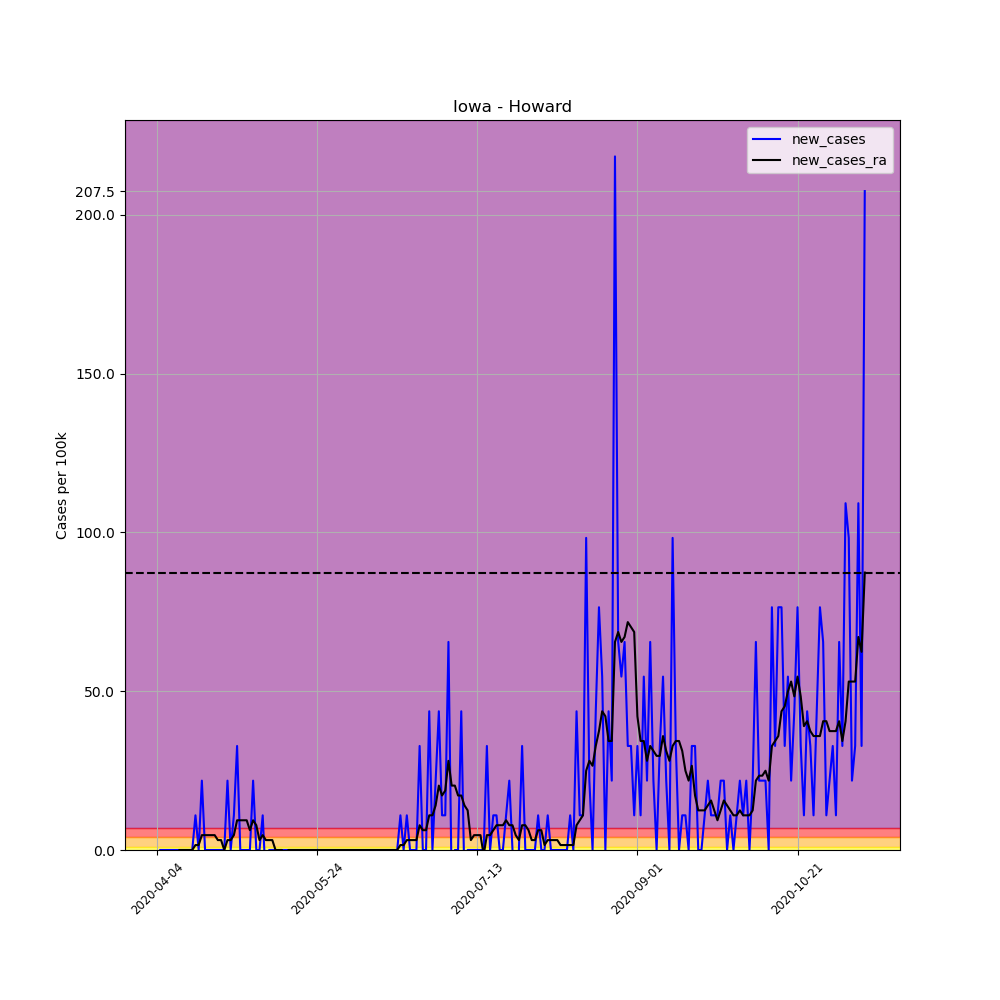

Values plotted in this chart, from the file beside it:
, date, county, state, fips, cases, deaths, COUNTY, STNAME, CTYNAME, POPESTIMATE2019, per_100k, per_100k_ra, new_cases, new_cases_ra
548858, 2020-04-04, Howard, Iowa, 19089, 1, 0, 89, Iowa, Howard, 9158, 10.92, , , 
548859, 2020-04-05, Howard, Iowa, 19089, 1, 0, 89, Iowa, Howard, 9158, 10.92, , 0.0, 
548860, 2020-04-06, Howard, Iowa, 19089, 1, 0, 89, Iowa, Howard, 9158, 10.92, , 0.0, 
548861, 2020-04-07, Howard, Iowa, 19089, 1, 0, 89, Iowa, Howard, 9158, 10.92, , 0.0, 
548862, 2020-04-08, Howard, Iowa, 19089, 1, 0, 89, Iowa, Howard, 9158, 10.92, , 0.0, 
548863, 2020-04-09, Howard, Iowa, 19089, 1, 0, 89, Iowa, Howard, 9158, 10.92, , 0.0, 
548864, 2020-04-10, Howard, Iowa, 19089, 1, 0, 89, Iowa, Howard, 9158, 10.92, 10.92, 0.0, 
548865, 2020-04-11, Howard, Iowa, 19089, 1, 0, 89, Iowa, Howard, 9158, 10.92, 10.92, 0.0, 0.0
548866, 2020-04-12, Howard, Iowa, 19089, 1, 0, 89, Iowa, Howard, 9158, 10.92, 10.92, 0.0, 0.0
548867, 2020-04-13, Howard, Iowa, 19089, 1, 0, 89, Iowa, Howard, 9158, 10.92, 10.92, 0.0, 0.0
548868, 2020-04-14, Howard, Iowa, 19089, 1, 0, 89, Iowa, Howard, 9158, 10.92, 10.92, 0.0, 0.0
548869, 2020-04-15, Howard, Iowa, 19089, 1, 0, 89, Iowa, Howard, 9158, 10.92, 10.92, 0.0, 0.0
548870, 2020-04-16, Howard, Iowa, 19089, 2, 0, 89, Iowa, Howard, 9158, 21.84, 12.48, 10.92, 1.56
548871, 2020-04-17, Howard, Iowa, 19089, 2, 0, 89, Iowa, Howard, 9158, 21.84, 14.04, 0.0, 1.56
548872, 2020-04-18, Howard, Iowa, 19089, 4, 0, 89, Iowa, Howard, 9158, 43.68, 18.72, 21.84, 4.68
548873, 2020-04-19, Howard, Iowa, 19089, 4, 0, 89, Iowa, Howard, 9158, 43.68, 23.4, 0.0, 4.68
548874, 2020-04-20, Howard, Iowa, 19089, 4, 0, 89, Iowa, Howard, 9158, 43.68, 28.08, 0.0, 4.68
548875, 2020-04-21, Howard, Iowa, 19089, 4, 0, 89, Iowa, Howard, 9158, 43.68, 32.76, 0.0, 4.68
548876, 2020-04-22, Howard, Iowa, 19089, 4, 0, 89, Iowa, Howard, 9158, 43.68, 37.44, 0.0, 4.68
548877, 2020-04-23, Howard, Iowa, 19089, 4, 0, 89, Iowa, Howard, 9158, 43.68, 40.56, 0.0, 3.12
548878, 2020-04-24, Howard, Iowa, 19089, 4, 0, 89, Iowa, Howard, 9158, 43.68, 43.68, 0.0, 3.12
548879, 2020-04-25, Howard, Iowa, 19089, 4, 0, 89, Iowa, Howard, 9158, 43.68, 43.68, 0.0, 0.0
548880, 2020-04-26, Howard, Iowa, 19089, 6, 0, 89, Iowa, Howard, 9158, 65.52, 46.8, 21.84, 3.12
548881, 2020-04-27, Howard, Iowa, 19089, 6, 0, 89, Iowa, Howard, 9158, 65.52, 49.92, 0.0, 3.12
548882, 2020-04-28, Howard, Iowa, 19089, 7, 0, 89, Iowa, Howard, 9158, 76.44, 54.6, 10.92, 4.68
548883, 2020-04-29, Howard, Iowa, 19089, 10, 0, 89, Iowa, Howard, 9158, 109.2, 63.96, 32.76, 9.359
548884, 2020-04-30, Howard, Iowa, 19089, 10, 0, 89, Iowa, Howard, 9158, 109.2, 73.32, 0.0, 9.359
548885, 2020-05-01, Howard, Iowa, 19089, 10, 0, 89, Iowa, Howard, 9158, 109.2, 82.68, 0.0, 9.359
548886, 2020-05-02, Howard, Iowa, 19089, 10, 0, 89, Iowa, Howard, 9158, 109.2, 92.04, 0.0, 9.359
548887, 2020-05-03, Howard, Iowa, 19089, 10, 0, 89, Iowa, Howard, 9158, 109.2, 98.27, 0.0, 6.24
548888, 2020-05-04, Howard, Iowa, 19089, 12, 0, 89, Iowa, Howard, 9158, 131, 107.6, 21.84, 9.359
548889, 2020-05-05, Howard, Iowa, 19089, 12, 0, 89, Iowa, Howard, 9158, 131, 115.4, 0.0, 7.8
548890, 2020-05-06, Howard, Iowa, 19089, 12, 0, 89, Iowa, Howard, 9158, 131, 118.6, 0.0, 3.12
548891, 2020-05-07, Howard, Iowa, 19089, 13, 0, 89, Iowa, Howard, 9158, 142, 123.2, 10.92, 4.68
548892, 2020-05-08, Howard, Iowa, 19089, 12, 0, 89, Iowa, Howard, 9158, 131, 126.4, -10.92, 3.12
548893, 2020-05-09, Howard, Iowa, 19089, 12, 0, 89, Iowa, Howard, 9158, 131, 129.5, 0.0, 3.12
548894, 2020-05-10, Howard, Iowa, 19089, 12, 0, 89, Iowa, Howard, 9158, 131, 132.6, 0.0, 3.12
548895, 2020-05-11, Howard, Iowa, 19089, 12, 0, 89, Iowa, Howard, 9158, 131, 132.6, 0.0, 0.0
548896, 2020-05-12, Howard, Iowa, 19089, 12, 0, 89, Iowa, Howard, 9158, 131, 132.6, 0.0, 0.0
548897, 2020-05-13, Howard, Iowa, 19089, 12, 0, 89, Iowa, Howard, 9158, 131, 132.6, 0.0, 0.0
548898, 2020-05-14, Howard, Iowa, 19089, 12, 0, 89, Iowa, Howard, 9158, 131, 131, 0.0, -1.56
548899, 2020-05-15, Howard, Iowa, 19089, 12, 0, 89, Iowa, Howard, 9158, 131, 131, 0.0, 0.0
548900, 2020-05-16, Howard, Iowa, 19089, 12, 0, 89, Iowa, Howard, 9158, 131, 131, 0.0, 0.0
548901, 2020-05-17, Howard, Iowa, 19089, 12, 0, 89, Iowa, Howard, 9158, 131, 131, 0.0, 0.0
548902, 2020-05-18, Howard, Iowa, 19089, 12, 0, 89, Iowa, Howard, 9158, 131, 131, 0.0, 0.0
548903, 2020-05-19, Howard, Iowa, 19089, 12, 0, 89, Iowa, Howard, 9158, 131, 131, 0.0, 0.0
548904, 2020-05-20, Howard, Iowa, 19089, 12, 0, 89, Iowa, Howard, 9158, 131, 131, 0.0, 0.0
548905, 2020-05-21, Howard, Iowa, 19089, 12, 0, 89, Iowa, Howard, 9158, 131, 131, 0.0, 0.0
548906, 2020-05-22, Howard, Iowa, 19089, 12, 0, 89, Iowa, Howard, 9158, 131, 131, 0.0, 0.0
548907, 2020-05-23, Howard, Iowa, 19089, 12, 0, 89, Iowa, Howard, 9158, 131, 131, 0.0, 0.0
548908, 2020-05-24, Howard, Iowa, 19089, 12, 0, 89, Iowa, Howard, 9158, 131, 131, 0.0, 0.0
548909, 2020-05-25, Howard, Iowa, 19089, 12, 0, 89, Iowa, Howard, 9158, 131, 131, 0.0, 0.0
548910, 2020-05-26, Howard, Iowa, 19089, 12, 0, 89, Iowa, Howard, 9158, 131, 131, 0.0, 0.0
548911, 2020-05-27, Howard, Iowa, 19089, 12, 0, 89, Iowa, Howard, 9158, 131, 131, 0.0, 0.0
548912, 2020-05-28, Howard, Iowa, 19089, 12, 0, 89, Iowa, Howard, 9158, 131, 131, 0.0, 0.0
548913, 2020-05-29, Howard, Iowa, 19089, 12, 0, 89, Iowa, Howard, 9158, 131, 131, 0.0, 0.0
548914, 2020-05-30, Howard, Iowa, 19089, 12, 0, 89, Iowa, Howard, 9158, 131, 131, 0.0, 0.0
548915, 2020-05-31, Howard, Iowa, 19089, 12, 0, 89, Iowa, Howard, 9158, 131, 131, 0.0, 0.0
548916, 2020-06-01, Howard, Iowa, 19089, 12, 0, 89, Iowa, Howard, 9158, 131, 131, 0.0, 0.0
548917, 2020-06-02, Howard, Iowa, 19089, 12, 0, 89, Iowa, Howard, 9158, 131, 131, 0.0, 0.0
... 162 more rows
